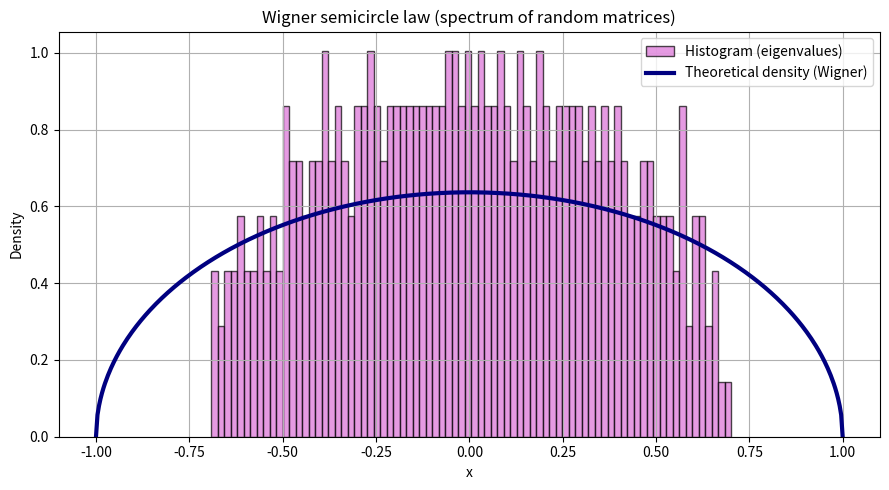

This chart was generated by the following Python code:
import numpy as np
import matplotlib.pyplot as plt

# Wigner semicircle law: useful in random matrix theory, in particular for eigenvalues of large symmetric matrices.
# Its density on [-R, R] is: p(x) = (2/(pi R^2)) * sqrt(R^2 - x^2)

R = 2  # Radius of the law’s support
n = 100000

# 1. Generate samples approximating the Wigner semicircle law
# We use a Wigner matrix (symmetric Gaussian matrix) and take its eigenvalues.

N = 400  # Size of the Wigner matrix
matrice = np.random.normal(0, 1, size=(N, N))
matrice = (matrice + matrice.T) / 2  # Symmetrization
valeurs_propres = np.linalg.eigvalsh(matrice)

# Normalization (the true semicircle law appears for large N and entries ~N(0,1/N))
valeurs_propres_normalisees = valeurs_propres / (2 * np.sqrt(N))

# 2. Plot empirical histogram (eigenvalue density)
plt.figure(figsize=(9, 5))
plt.hist(
    valeurs_propres_normalisees,
    bins=80,
    density=True,
    color='orchid',
    edgecolor='k',
    alpha=0.7,
    label='Histogram (eigenvalues)',
)

# 3. Plot theoretical semicircle density
x = np.linspace(-1, 1, 500)
densite = (2 / np.pi) * np.sqrt(1 - x**2)
densite[x < -1] = 0
densite[x > 1] = 0
plt.plot(x, densite, color='navy', lw=3, label='Theoretical density (Wigner)')

plt.title("Wigner semicircle law (spectrum of random matrices)")
plt.xlabel("x")
plt.ylabel("Density")
plt.legend()
plt.grid(True)
plt.tight_layout()
plt.show()
